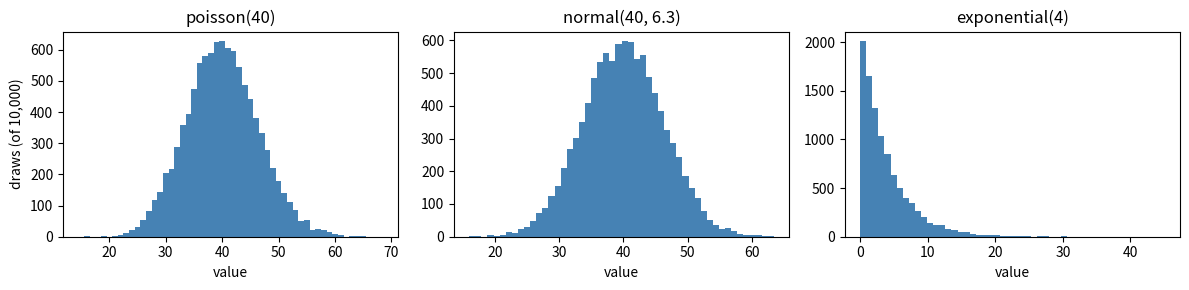

Reproduce this figure in Python.
import random

import matplotlib.pyplot as plt
import numpy as np
import pandas as pd

pd.options.display.float_format = "{:,.4f}".format

first = np.random.default_rng(8410)
second = np.random.default_rng(8410)
other = np.random.default_rng(8411)

print("seed 8410:      ", first.integers(0, 100, size=6))
print("seed 8410 again:", second.integers(0, 100, size=6))
print("seed 8411:      ", other.integers(0, 100, size=6))
print("8410, continued:", first.integers(0, 100, size=6))

rng = np.random.default_rng(1)

print("integers(1, 7, size=8)     ", rng.integers(1, 7, size=8))
print("random(size=3)             ", np.round(rng.random(size=3), 3))
print("uniform(10, 20, size=3)    ", np.round(rng.uniform(10, 20, size=3), 2))
print("normal(170, 8, size=4)     ", np.round(rng.normal(170, 8, size=4), 1))
print("poisson(40, size=8)        ", rng.poisson(40, size=8))
print("binomial(10, 0.3, size=8)  ", rng.binomial(10, 0.3, size=8))
print("exponential(4, size=4)     ", np.round(rng.exponential(4, size=4), 2))
print("integers(1, 7, size=(3, 2))")
print(rng.integers(1, 7, size=(3, 2)))

rng = np.random.default_rng(2)

fig, axes = plt.subplots(1, 3, figsize=(12, 3))
axes[0].hist(rng.poisson(40, size=10_000), bins=np.arange(15, 70) - 0.5, color="steelblue")
axes[0].set_title("poisson(40)")
axes[1].hist(rng.normal(40, 6.3, size=10_000), bins=50, color="steelblue")
axes[1].set_title("normal(40, 6.3)")
axes[2].hist(rng.exponential(4, size=10_000), bins=50, color="steelblue")
axes[2].set_title("exponential(4)")
for ax in axes:
    ax.set_xlabel("value")
axes[0].set_ylabel("draws (of 10,000)")
fig.tight_layout()

rng = np.random.default_rng(3)
deck = np.arange(1, 11)

print("with replacement:   ", rng.choice(deck, size=8))
print("without replacement:", rng.choice(deck, size=8, replace=False))
print("a random order:     ", rng.permutation(deck))
print("unequal chances:    ", rng.choice(["rain", "sun", "snow"], size=8, p=[0.3, 0.6, 0.1]))

random.seed(1)
print("random, seed 1:", [random.randint(1, 6) for roll in range(8)])
print("numpy,  seed 1:", np.random.default_rng(1).integers(1, 7, size=8))

def run_trials(trial, trials, rng):
    outcomes = np.empty(trials)
    for number in range(trials):
        outcomes[number] = trial(rng)
    return outcomes


def any_six(rng, dice=4):
    return (rng.integers(1, 7, size=dice) == 6).any()


rng = np.random.default_rng(4)
print("at least one six in 4 dice:", run_trials(any_six, 10_000, rng).mean(),
      "  exact", round(1 - (5 / 6) ** 4, 4))
print("at least one six in 8 dice:", run_trials(lambda rng: any_six(rng, 8), 10_000, rng).mean(),
      "  exact", round(1 - (5 / 6) ** 8, 4))

def estimate(outcomes):
    outcomes = np.asarray(outcomes, dtype=float)
    mean = outcomes.mean()
    se = outcomes.std(ddof=1) / np.sqrt(len(outcomes))
    return {"trials": len(outcomes), "mean": mean, "se": se,
            "low": mean - 1.96 * se, "high": mean + 1.96 * se}


rng = np.random.default_rng(5)
pd.DataFrame([estimate(run_trials(any_six, count, rng)) for count in (100, 1_000, 10_000)])

rng = np.random.default_rng(6)
rolls = rng.integers(1, 7, size=(100_000, 4))        # 100,000 trials of four dice

print(rolls[:3])
print("at least one six:", (rolls == 6).any(axis=1).mean())
print("sum of 20 or more:", (rolls.sum(axis=1) >= 20).mean())

def profit(baked, demand):
    return 3.0 * np.minimum(baked, demand) - 1.0 * baked


rng = np.random.default_rng(7)
demand = rng.poisson(40, size=10_000)

separately = np.sqrt(estimate(profit(44, demand))["se"] ** 2
                     + estimate(profit(41, rng.poisson(40, size=10_000)))["se"] ** 2)
paired = estimate(profit(44, demand) - profit(41, demand))

print("standard error of the difference, on separate days: {:.3f}".format(separately))
print("standard error of the difference, on the same days:  {:.3f}".format(paired["se"]))
print("44 minus 41: {:+.3f}, interval {:+.3f} to {:+.3f}".format(
    paired["mean"], paired["low"], paired["high"]))

def bootstrap_interval(values, statistic, resamples, rng):
    values = np.asarray(values, dtype=float)
    values = values[~np.isnan(values)]
    results = np.empty(resamples)
    for number in range(resamples):
        resample = rng.choice(values, size=len(values), replace=True)
        results[number] = statistic(resample)
    return tuple(np.quantile(results, [0.025, 0.975]))


rng = np.random.default_rng(8)
sample = rng.lognormal(mean=1.0, sigma=1.0, size=300)       # a skewed sample

for name, statistic in [("mean", np.mean), ("median", np.median),
                        ("90th percentile", lambda x: np.quantile(x, 0.9))]:
    low, high = bootstrap_interval(sample, statistic, 2000, rng)
    print("{:16} {:6.2f}   interval {:.2f} to {:.2f}".format(name, statistic(sample), low, high))

def trial(rng):
    return rng.integers(1, 7)


right = np.random.default_rng(9)
print("one generator, passed in:     ", [int(trial(right)) for number in range(8)])
print("a generator made on each call:", [int(trial(np.random.default_rng(9))) for number in range(8)])
